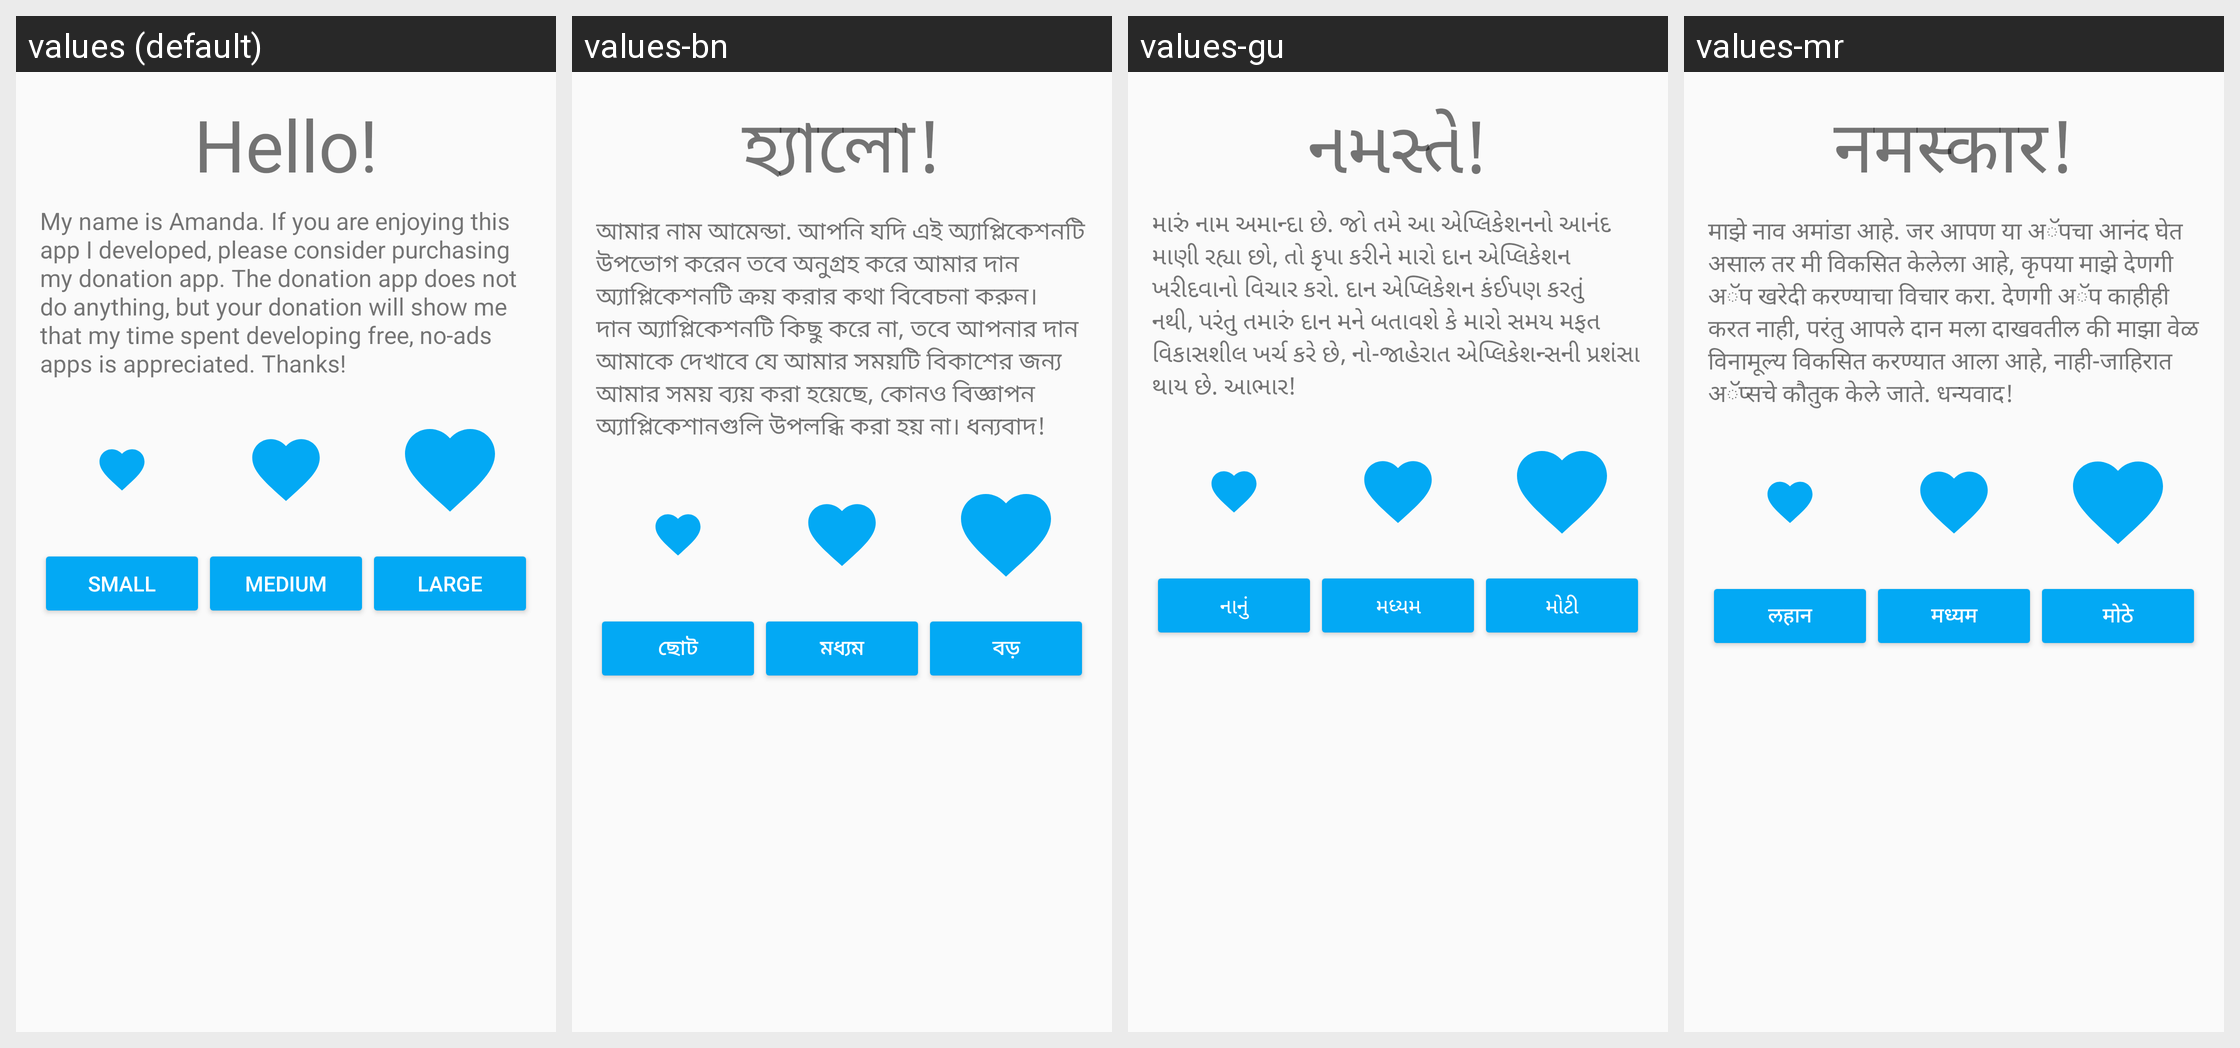

This grid shows one Android layout under several languages. Give, for every string resource on the screen, its name, the default text and each shown locale's text.
Android screen res/layout/activity_donate.xml rendered under 4 locales, left to right: values (default), values-bn, values-gu, values-mr. Device: Nexus 5 (rendered at 1080×1920; each locale shown at half size, 540×960, under a caption strip naming it); theme AppTheme.
Other locales in the repository, not shown: values-af, values-am, values-ar, values-az, values-be, values-bg, values-bs, values-ca, values-co, values-cs, values-cy, values-da, values-de, values-el, values-eo, values-es, values-et, values-eu, values-fa, values-fi, values-fil, values-fr, values-fy, values-ga, values-gd, values-gl, values-gr, values-ha, values-hi, values-hr, values-ht, values-hu, values-hy, values-ig, values-in, values-is, values-it, values-iw, values-ja, values-ji, values-jv, values-ka, values-kk, values-km, values-kn, values-ko, values-ku, values-ky, values-la, values-lb, values-lo, values-lt, values-lv, values-mg, values-mi, values-mk, values-ml, values-mn, values-ms, values-mt, values-my, values-nb, values-ne, values-nl, values-no, values-ny, values-pa, values-pl, values-ps, values-pt, values-ro, values-ru, values-sd, values-si, values-sk, values-sl, values-sm, values-sn, values-so, values-sq, values-sr, values-st, values-su, values-sv, values-sw, values-ta, values-te, values-tg, values-th, values-tr, values-uk, values-ur, values-uz, values-vi, values-xh, values-yo, values-zh-rCN, values-zh-rTW.
Strings drawn on this screen, with the default value and each locale's value (text and hints the layout hard-codes, and strings that could not be matched under every locale, appear in the picture but are not listed):

donate_greeting
  values: Hello!
  values-bn: হ্যালো!
  values-gu: નમસ્તે!
  values-mr: नमस्कार!

donate_message
  values: My name is Amanda. If you are enjoying this app I developed, please consider purchasing my donation app. The donation app does not do anything, but your donation will show me that my time spent developing free, no-ads apps is appreciated. Thanks!
  values-bn: আমার নাম আমেন্ডা. আপনি যদি এই অ্যাপ্লিকেশনটি উপভোগ করেন তবে অনুগ্রহ করে আমার দান অ্যাপ্লিকেশনটি ক্রয় করার কথা বিবেচনা করুন। দান অ্যাপ্লিকেশনটি কিছু করে না, তবে আপনার দান আমাকে দেখাবে যে আমার সময়টি বিকাশের জন্য আমার সময় ব্যয় করা হয়েছে, কোনও বিজ্ঞাপন অ্যাপ্লিকেশানগুলি উপলব্ধি করা হয় না। ধন্যবাদ!
  values-gu: મારું નામ અમાન્દા છે. જો તમે આ એપ્લિકેશનનો આનંદ માણી રહ્યા છો, તો કૃપા કરીને મારો દાન એપ્લિકેશન ખરીદવાનો વિચાર કરો. દાન એપ્લિકેશન કંઈપણ કરતું નથી, પરંતુ તમારું દાન મને બતાવશે કે મારો સમય મફત વિકાસશીલ ખર્ચ કરે છે, નો-જાહેરાત એપ્લિકેશન્સની પ્રશંસા થાય છે. આભાર!
  values-mr: माझे नाव अमांडा आहे. जर आपण या अॅपचा आनंद घेत असाल तर मी विकसित केलेला आहे, कृपया माझे देणगी अॅप खरेदी करण्याचा विचार करा. देणगी अॅप काहीही करत नाही, परंतु आपले दान मला दाखवतील की माझा वेळ विनामूल्य विकसित करण्यात आला आहे, नाही-जाहिरात अॅप्सचे कौतुक केले जाते. धन्यवाद!

Small
  values: Small
  values-bn: ছোট
  values-gu: નાનું
  values-mr: लहान

medium
  values: Medium
  values-bn: মধ্যম
  values-gu: મધ્યમ
  values-mr: मध्यम

large
  values: Large
  values-bn: বড়
  values-gu: મોટી
  values-mr: मोठे
